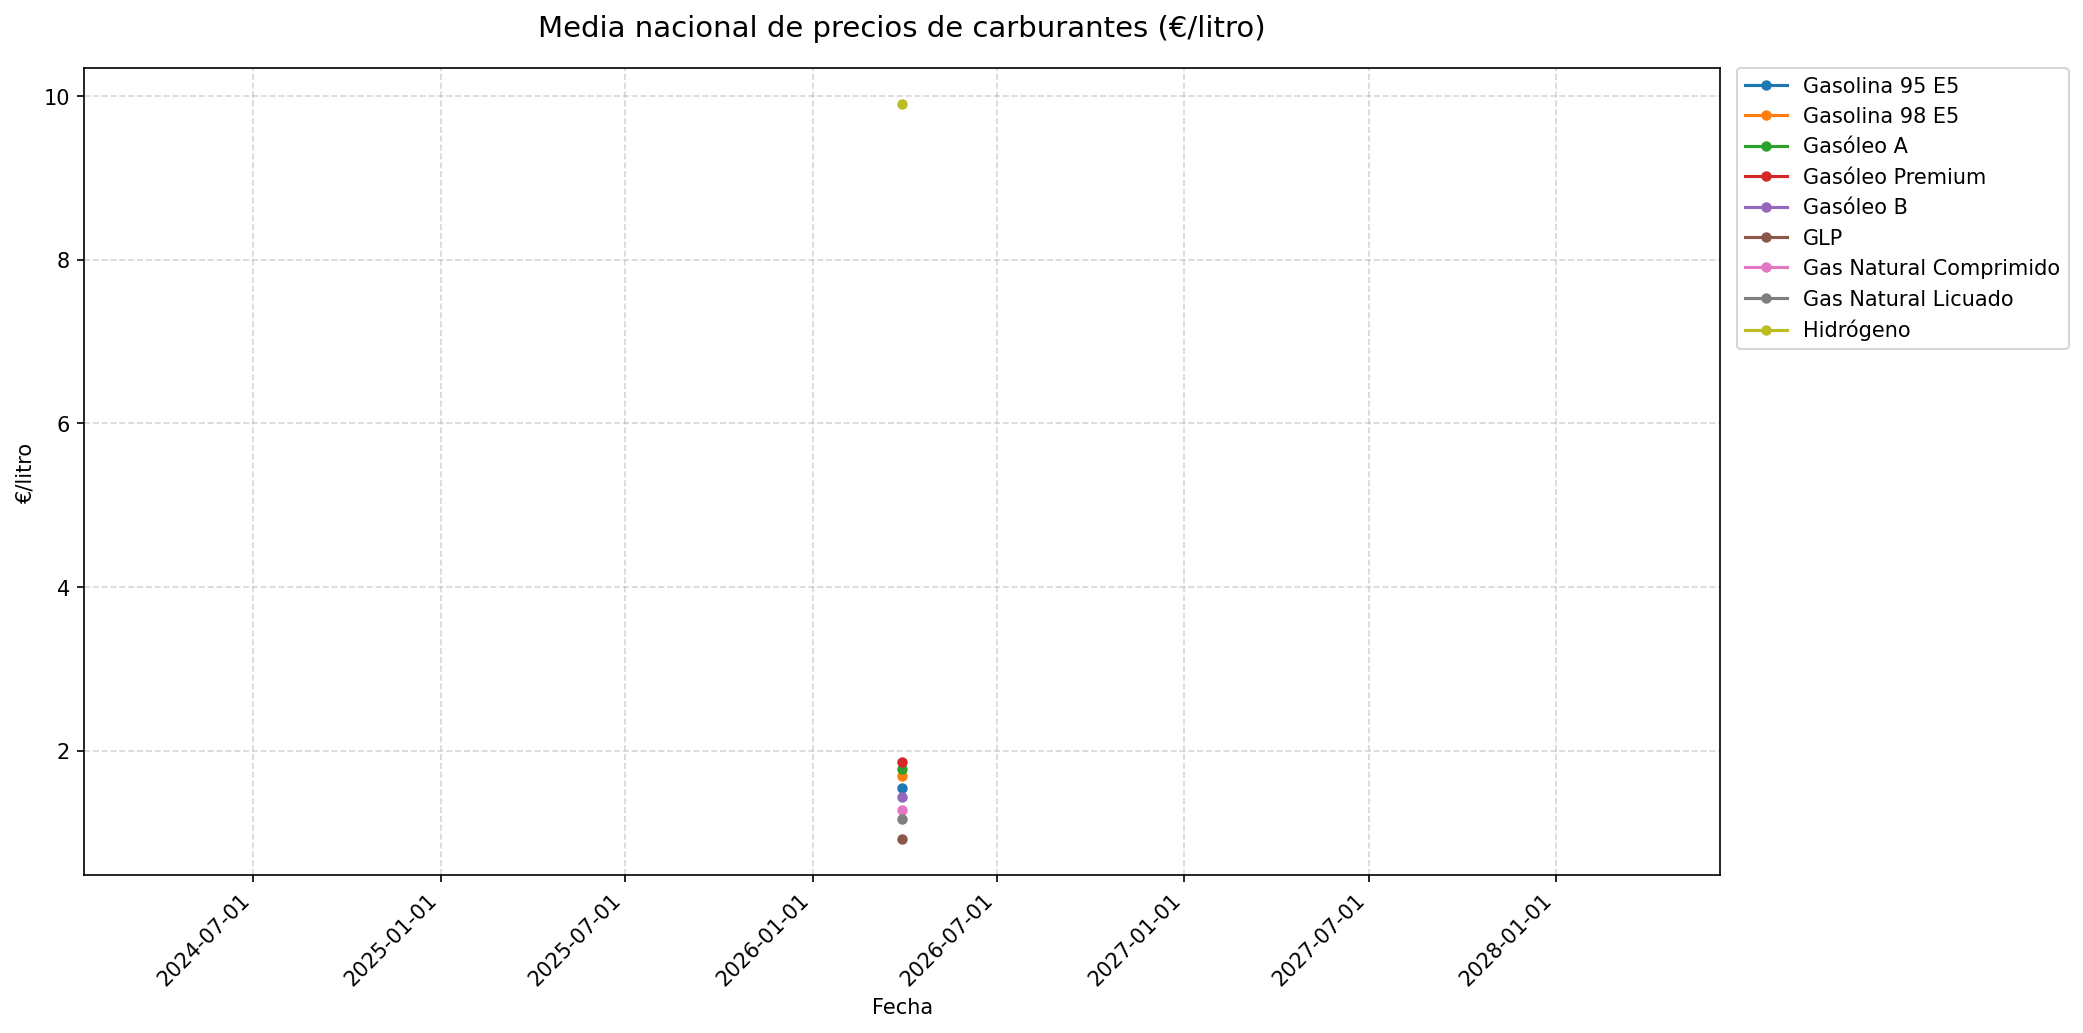

The table this chart was drawn from, first rows:
Fecha, Gasolina 95 E5, Gasolina 98 E5, Gasóleo A, Gasóleo Premium, Gasóleo B, GLP, Gas Natural Comprimido, Gas Natural Licuado, Hidrógeno
2026-03-30, 1.547, 1.685, 1.776, 1.863, 1.437, 0.9246, 1.28, 1.162, 9.9
